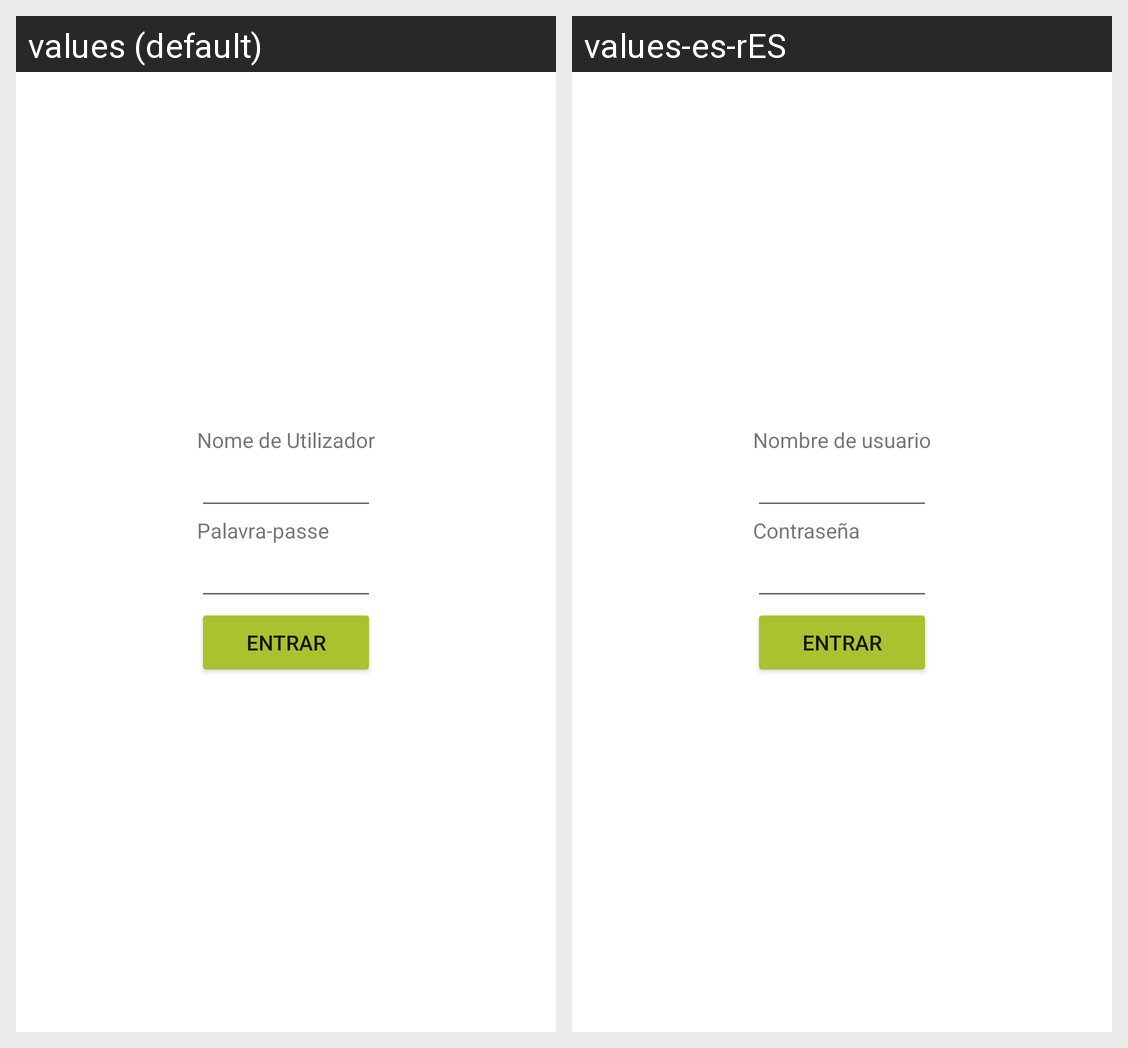

Strings drawn on this Android screen and how each of the app's shown locales translates them:
Android screen res/layout/activity_login.xml rendered under 2 locales, left to right: values (default), values-es-rES. Device: Nexus 5 (rendered at 1080×1920; each locale shown at half size, 540×960, under a caption strip naming it); theme Theme.CMRe.
Strings drawn on this screen, with the default value and each locale's value (text and hints the layout hard-codes, and strings that could not be matched under every locale, appear in the picture but are not listed):

username
  values: Nome de Utilizador
  values-es-rES: Nombre de usuario

password
  values: Palavra-passe
  values-es-rES: Contraseña

loginBotao
  values: Entrar
  values-es-rES: Entrar
